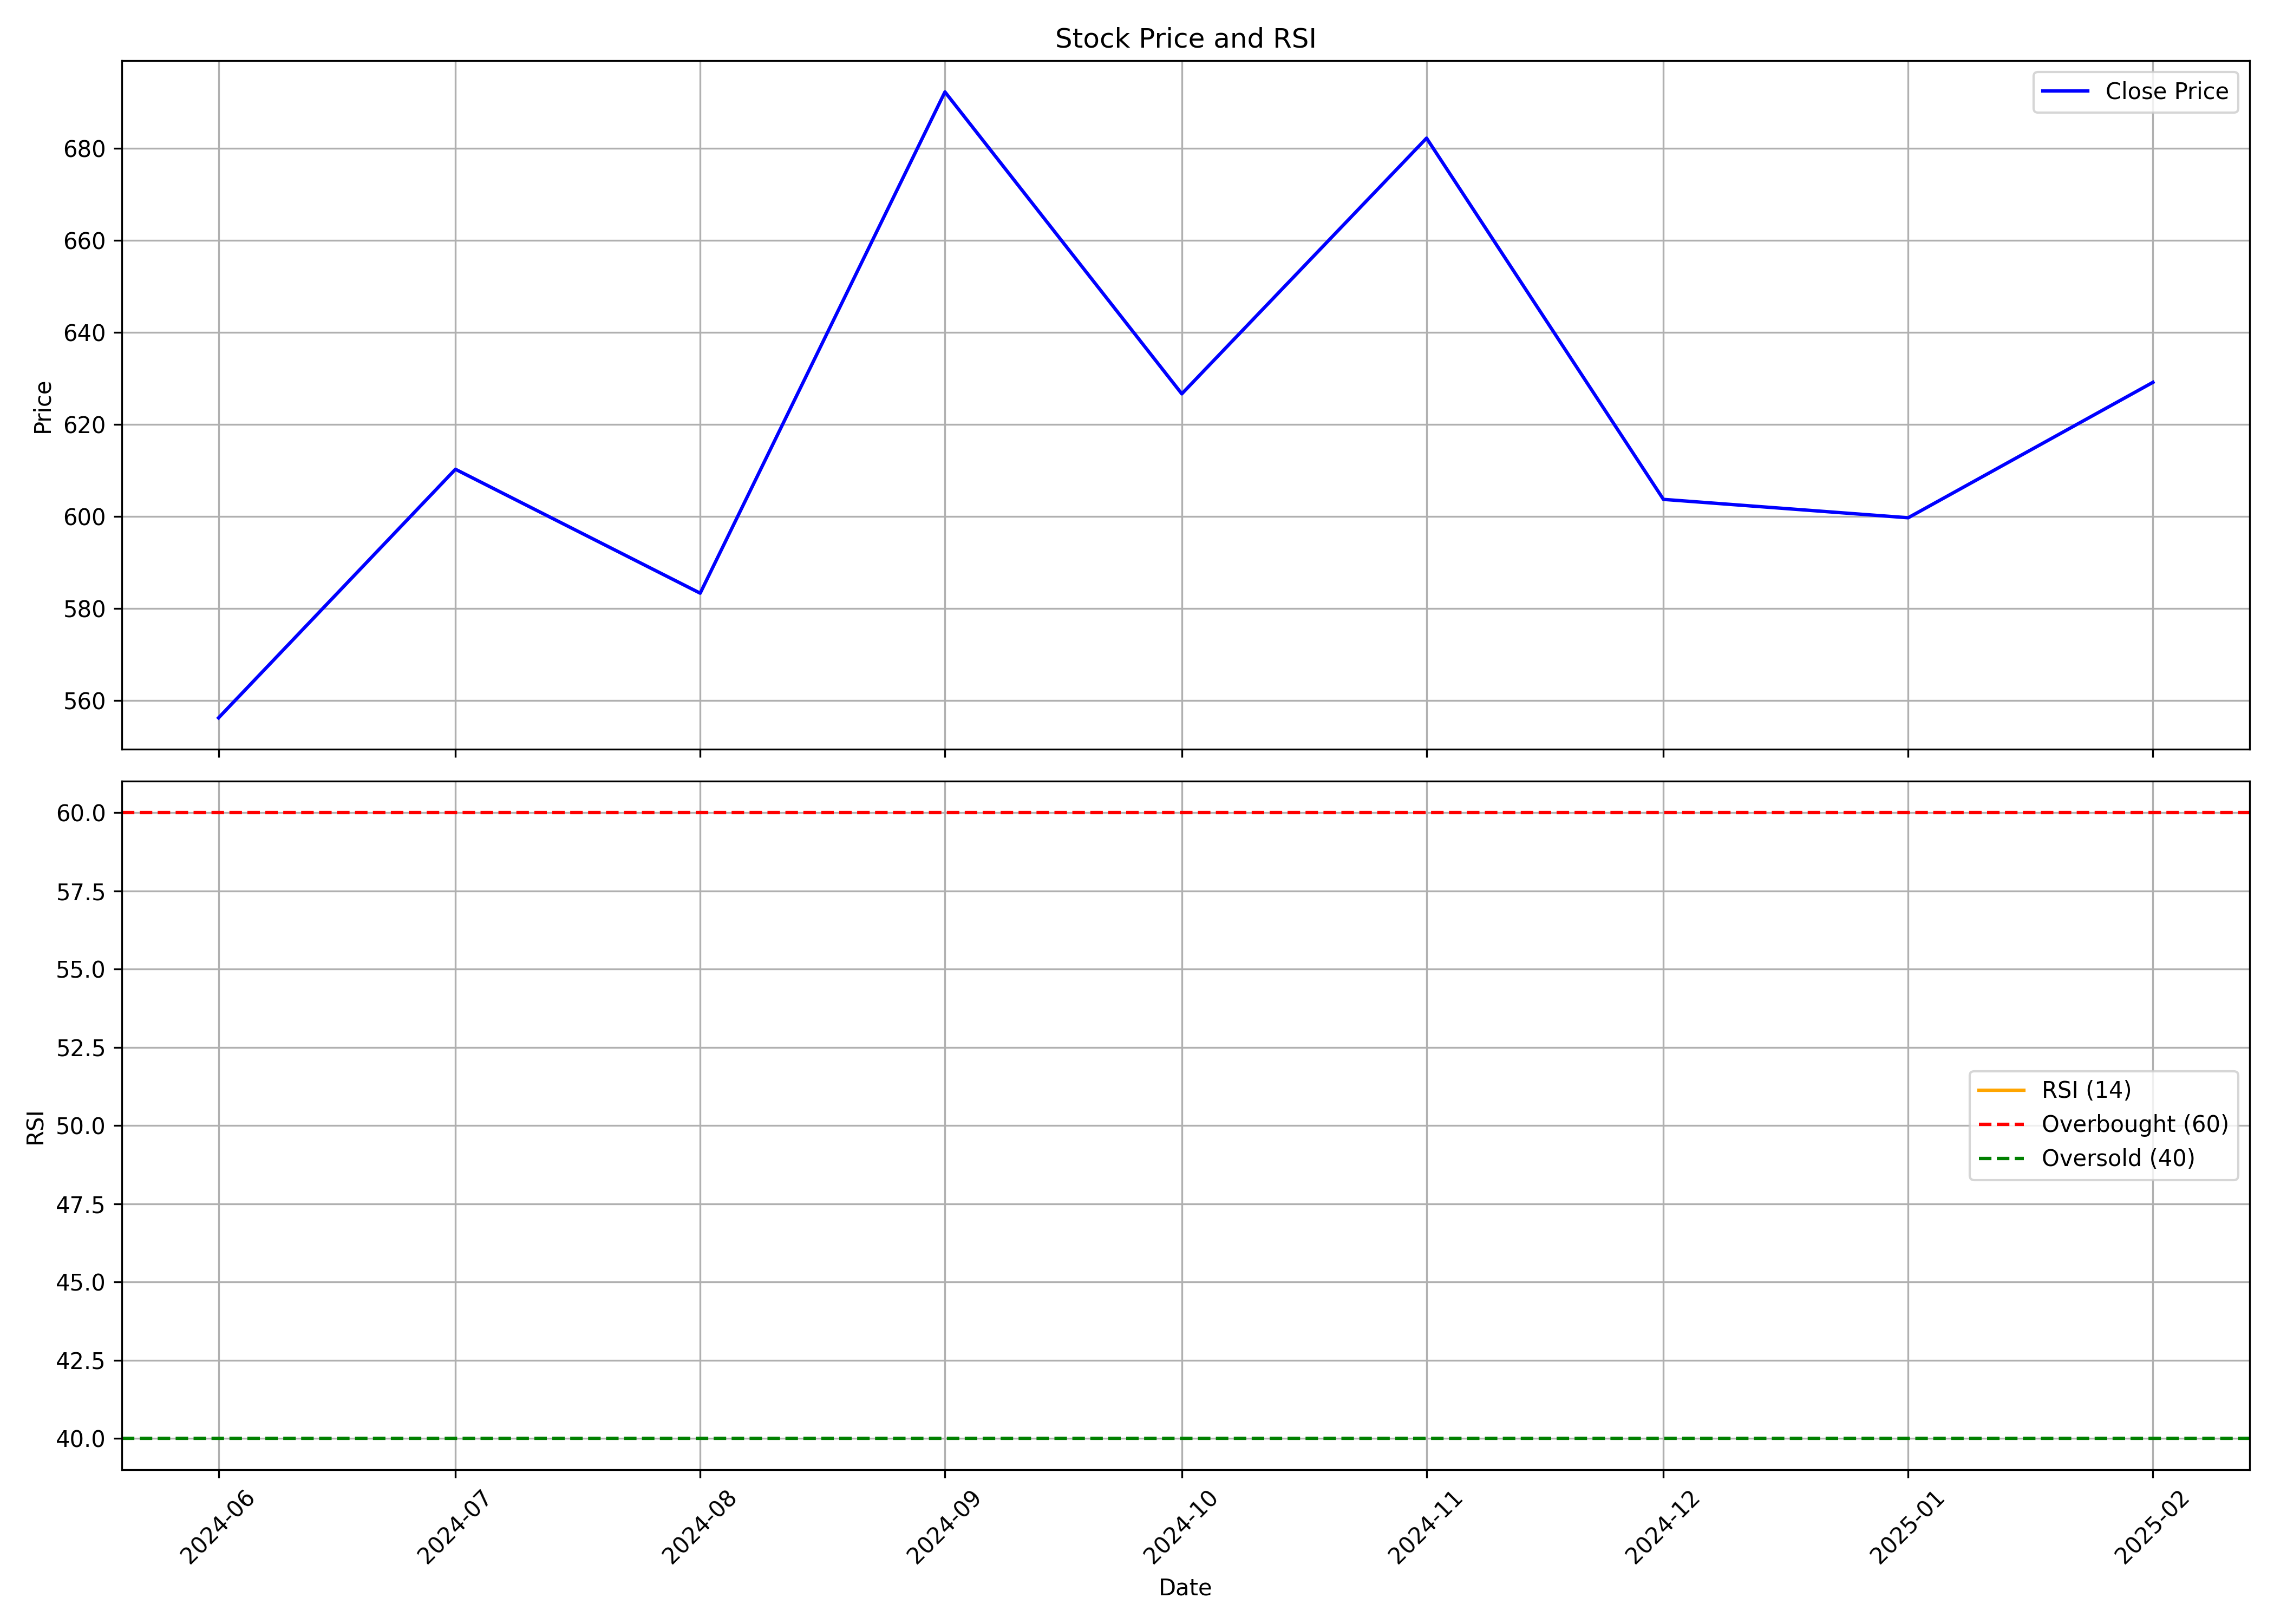

The data file committed next to this chart (first rows):
, date, symbol, open, high, low, close, volume, rsi
0, 2024-06-01, INDGN, 530.0, 617, 470.1, 556.2, 18694157, 
1, 2024-07-01, INDGN, 559.5, 640.0, 538.2, 610.2, 17209126, 
2, 2024-08-01, INDGN, 610.0, 623.0, 520, 583.3, 12292317, 
3, 2024-09-01, INDGN, 589.3, 726.5, 580.0, 692.3, 20777143, 
4, 2024-10-01, INDGN, 697.0, 736.3, 615.8, 626.7, 12222635, 
5, 2024-11-01, INDGN, 625.0, 735.0, 617.8, 682.2, 9108241, 
6, 2024-12-01, INDGN, 673.0, 684.8, 581.2, 603.7, 36385615, 
7, 2025-01-01, INDGN, 606, 681.7, 583.2, 599.7, 11959393, 
8, 2025-02-01, INDGN, 603.3, 640.1, 597.2, 629.2, 1929299, 
